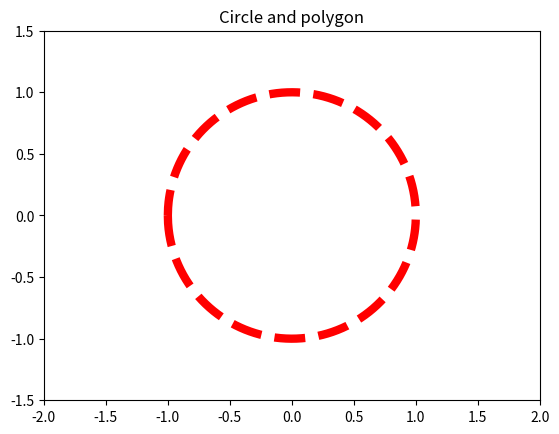

This figure's Python source:
import numpy as np
import matplotlib.pyplot as plt
from matplotlib.animation import FuncAnimation


def circle():
    """ Повертає масиви numpy для зображення одиничного кола"""
    x1 = np.linspace(-1, 1, 1000)
    x2 = np.linspace(1, -1, 1000)
    y1 = -np.sqrt(1 - x1*x1)
    y2 = np.sqrt(1 - x2*x2)
    return np.hstack((x1, x2)), np.hstack((y1, y2))


def reg_poly(n):
    """ Повертає масиви numpy для зображення правильного n-кутника"""
    x = np.array([np.cos(i*2*np.pi/n) for i in range(n + 1)])
    
    y = np.array([np.sin(i*2*np.pi/n) for i in range(n + 1)])
    return x, y


def perimeter(x, y):
    """ Повертає периметр правильного n-кутника за його масивами numpy"""
    return np.sqrt((x[0] - x[1])**2 + (y[0] - y[1])**2) * (x.size - 1)


# Зберігаємо посилання на поточне полотно,
# щоб в подальшому його використати для анімації
fig = plt.figure()
# Змінюємо масштаб осей
plt.axes(xlim=(-2, 2), ylim=(-1.5, 1.5))
# Зображуємо одиничне коло, червоним пунктиром та товщиною 6
plt.plot(*circle(), "--r", lw=6)
# Створємо пустий графік і надаємо йому параметри відображення
line, = plt.plot([], [], "-b", lw=3)
plt.title("Circle and polygon")


def animate(i):
    """ Функція, яка викликається при анімації
    :param i: номер ітерації
    """
    # Отримуємо координати n-кутника
    x, y = reg_poly(2**(i + 2))
    # Шукаємо та виводимо на екран його периметр
    print(perimeter(x, y) / 2)
    # Відображаємо його на полотні
    line.set_data(x, y)
    return line,


if __name__ == "__main__":
    anim = FuncAnimation(
        fig,           # Полотно, на якому буде зображено анімацію
        animate,       # Функція для анімації
        frames=15,     # Кількість ітерацій анімації (починається з 0)
        interval=500,  # Кількість мілісекунд на ітерацію
        repeat=True    # Чи повторювати анімацію після останньої ітерації
    )
    plt.show()
